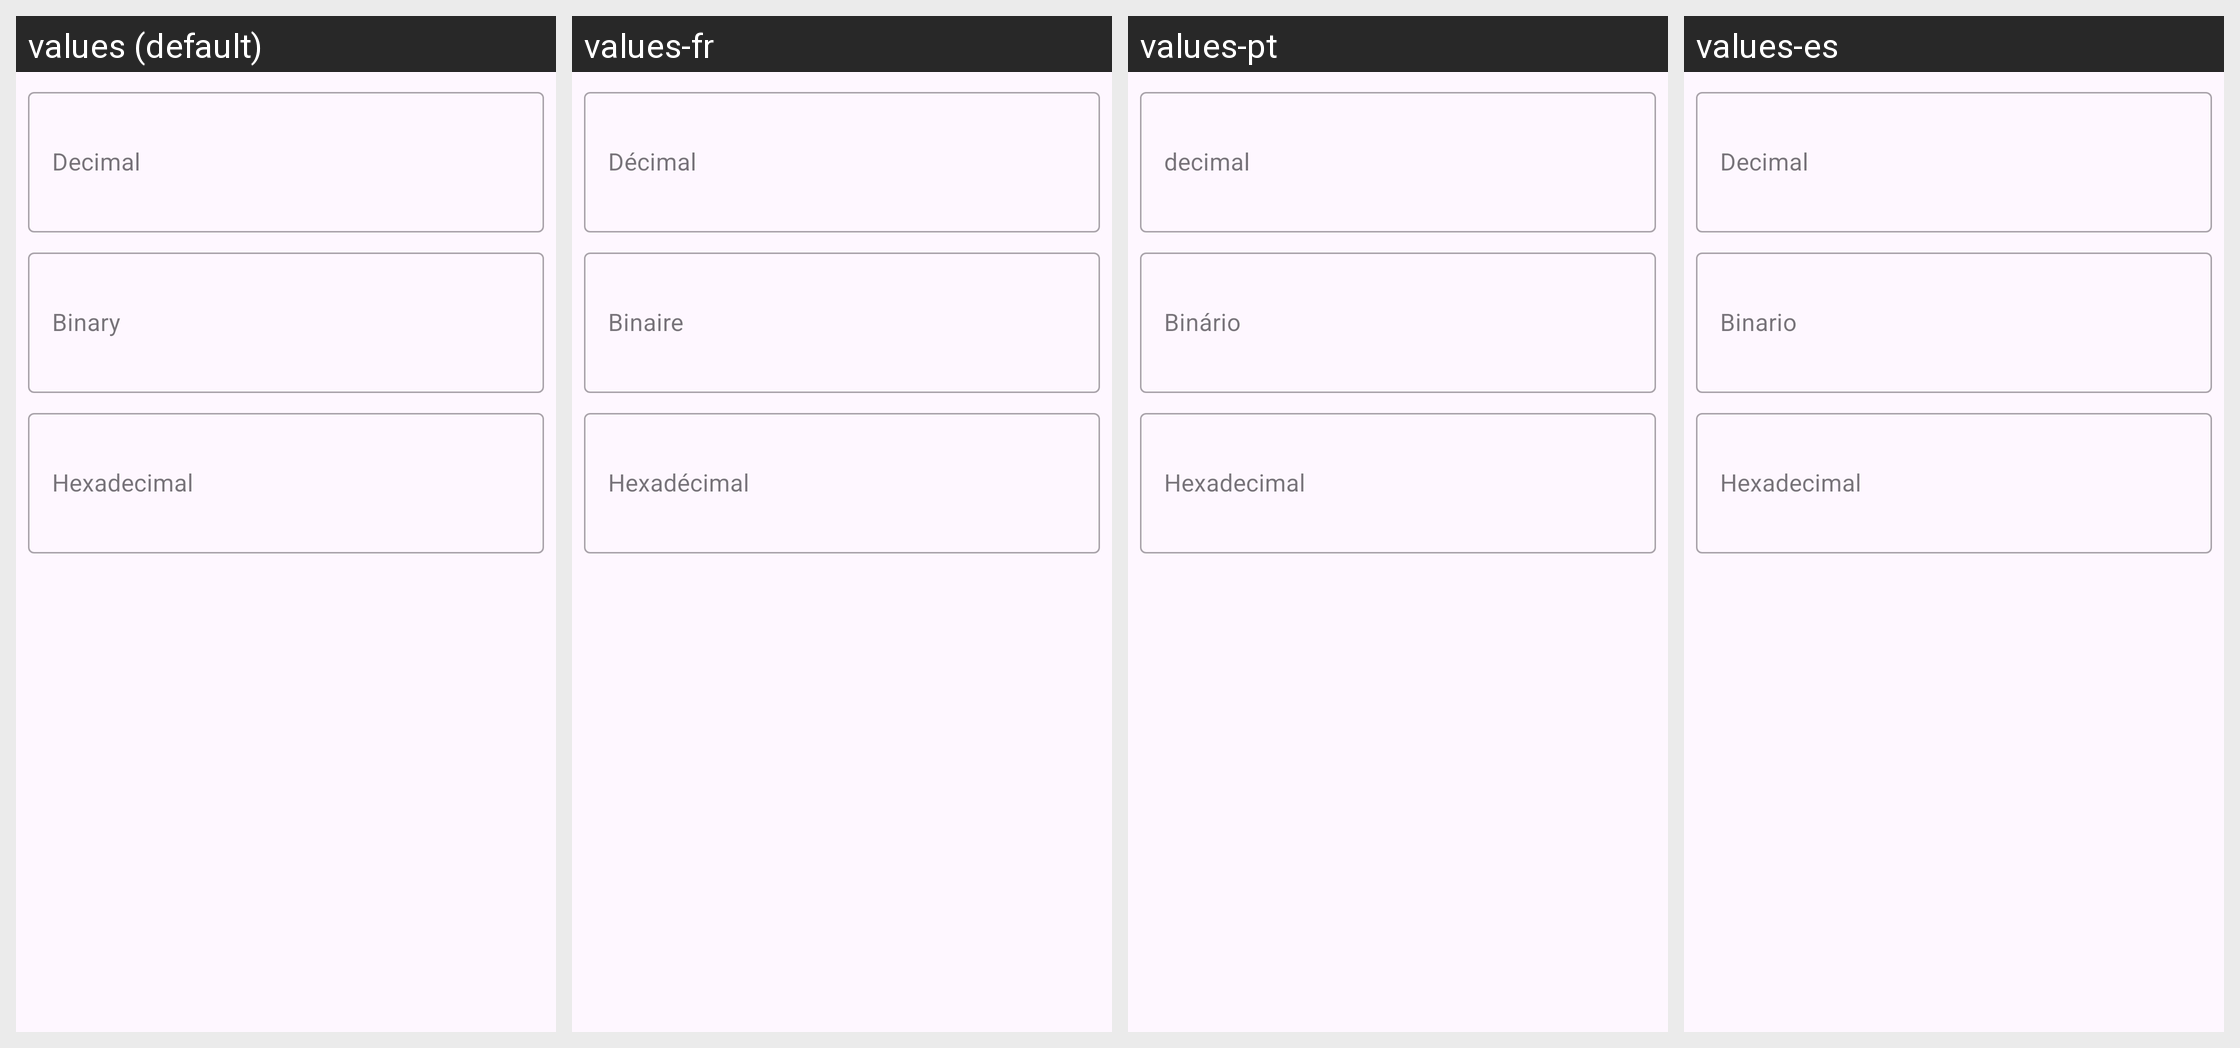

The same Android screen rendered under several of its app's locales, left to right. List the strings drawn on it with the default value and each locale's translation.
Android screen res/layout/fragment_number_converter.xml rendered under 4 locales, left to right: values (default), values-fr, values-pt, values-es. Device: Nexus 5 (rendered at 1080×1920; each locale shown at half size, 540×960, under a caption strip naming it); theme Theme.TabletopTools.
Other locales in the repository, not shown: values-ar, values-ca, values-cs, values-da, values-de, values-el, values-eu, values-fi, values-hu, values-it, values-iw, values-ja, values-nb, values-nl, values-pl, values-pt-rBR, values-ro, values-ru, values-sv, values-tr, values-uk, values-zh-rCN.
Strings drawn on this screen, with the default value and each locale's value (text and hints the layout hard-codes, and strings that could not be matched under every locale, appear in the picture but are not listed):

number_converter_decimal
  values: Decimal
  values-fr: Décimal
  values-pt: decimal
  values-es: Decimal

number_converter_binary
  values: Binary
  values-fr: Binaire
  values-pt: Binário
  values-es: Binario

number_converter_hexadecimal
  values: Hexadecimal
  values-fr: Hexadécimal
  values-pt: Hexadecimal
  values-es: Hexadecimal
